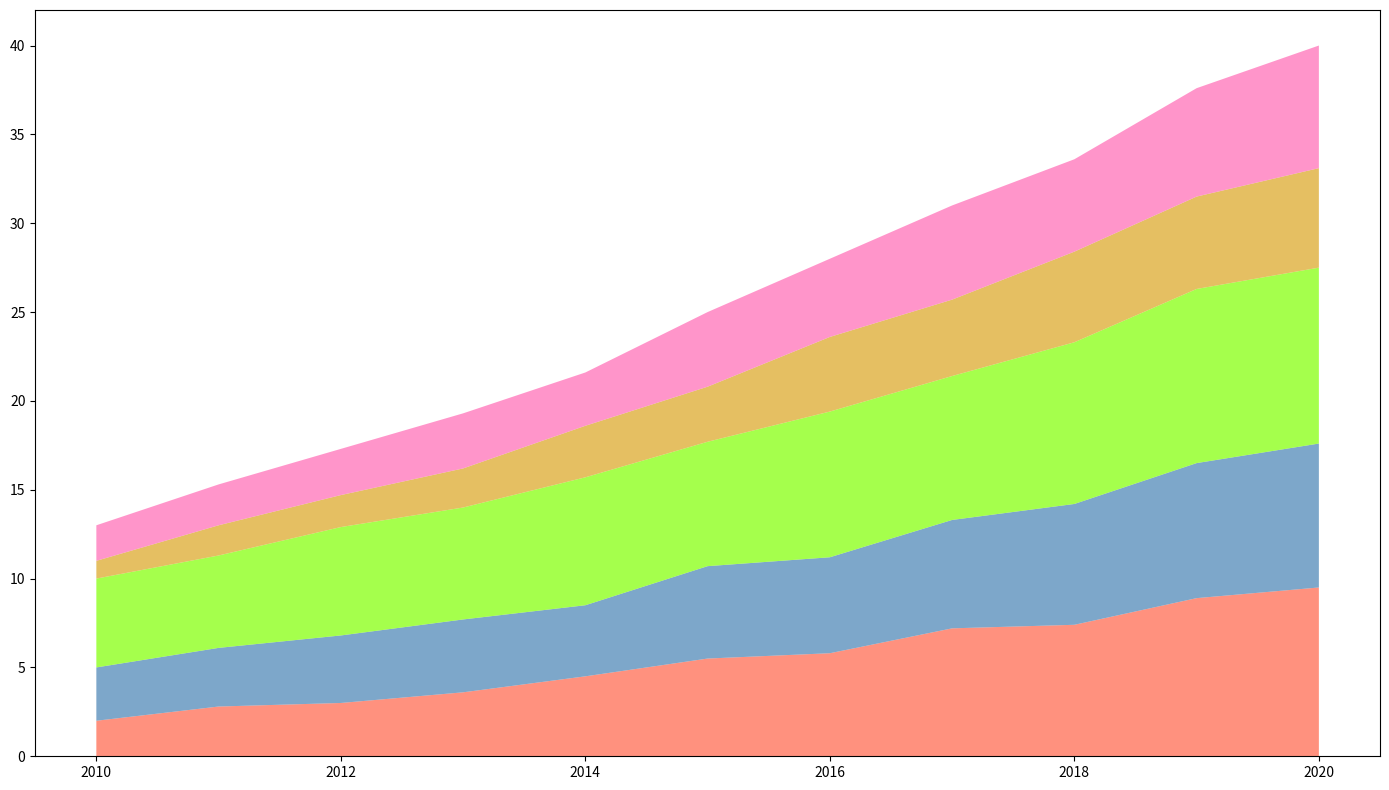

Recreate this plot in Python.
import matplotlib.pyplot as plt
import numpy as np

years = np.arange(2010, 2021)

fantasy_readership = [2, 2.8, 3, 3.6, 4.5, 5.5, 5.8, 7.2, 7.4, 8.9, 9.5]
mystery_readership = [3, 3.3, 3.8, 4.1, 4, 5.2, 5.4, 6.1, 6.8, 7.6, 8.1]
non_fiction_readership = [5, 5.2, 6.1, 6.3, 7.2, 7, 8.2, 8.1, 9.1, 9.8, 9.9]
romance_readership = [1, 1.7, 1.8, 2.2, 2.9, 3.1, 4.2, 4.3, 5.1, 5.2, 5.6]
sci_fi_readership = [2, 2.3, 2.6, 3.1, 3, 4.2, 4.4, 5.3, 5.2, 6.1, 6.9]

readership_data = np.vstack([fantasy_readership, mystery_readership, non_fiction_readership, romance_readership, sci_fi_readership])

fig, ax = plt.subplots(figsize=(14, 8))

ax.stackplot(years, readership_data, colors=['#ff6347', '#4682b4', '#7fff00', '#daa520', '#ff69b4'], alpha=0.7)

plt.tight_layout()

plt.show()
